Image classification data set "dataset-resize" (C242-PS525/Capstone_Project_ML on GitHub). Class labels (16): apple, avocado, banana, durian, guava, kiwi, langsat, mango, melon, orange, papaya, pineapple, rambutan, salak, water guava, watermelon.

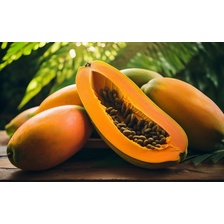
Label: papaya

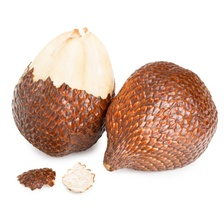
Label: salak

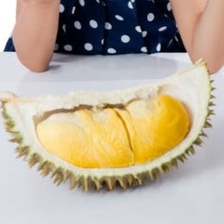
Label: durian

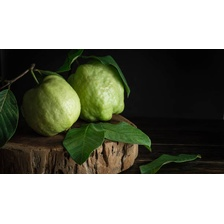
Label: guava

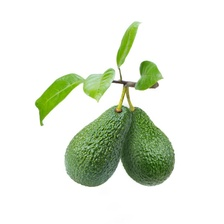
Label: avocado

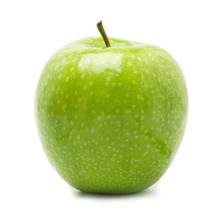
Label: apple
